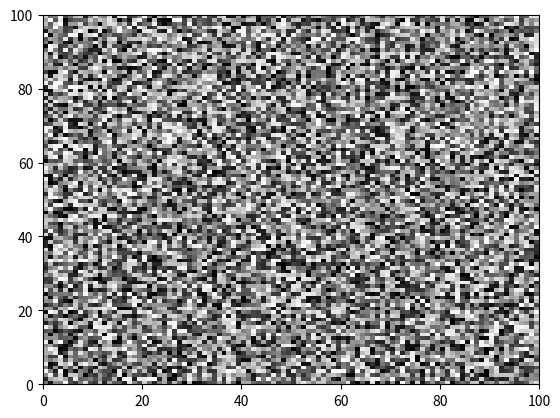

Here is the Python script that generated this plot:


import matplotlib.pyplot as plt
import numpy as np

def main():
    fig, ax = plt.subplots()
    ax.pcolormesh(np.random.random((100, 100)), cmap='gray')

    ClickToDrawPoints(ax).show()

class ClickToDrawPoints(object):
    def __init__(self, ax):
        self.ax = ax
        self.fig = ax.figure
        self.xy = []
        self.points = ax.scatter([], [], s=200, color='red', picker=20)
        self.fig.canvas.mpl_connect('button_press_event', self.on_click)

    def on_click(self, event):
        if event.inaxes is None:
            return
        self.xy.append([event.xdata, event.ydata])
        self.points.set_offsets(self.xy)
        self.ax.draw_artist(self.points)
        self.fig.canvas.blit(self.ax.bbox)

    def show(self):
        plt.show()

main()
